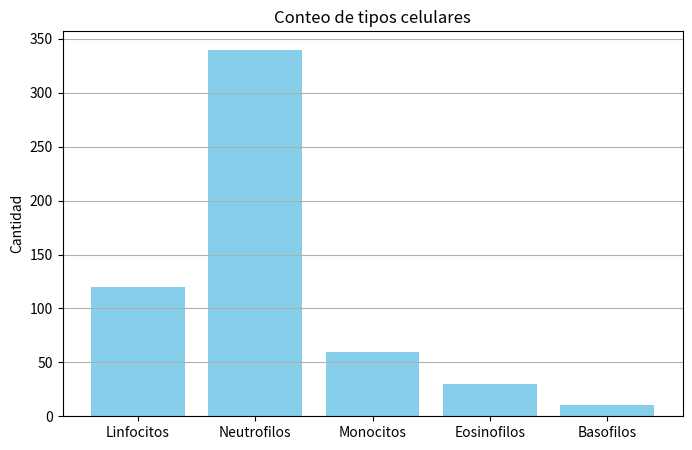
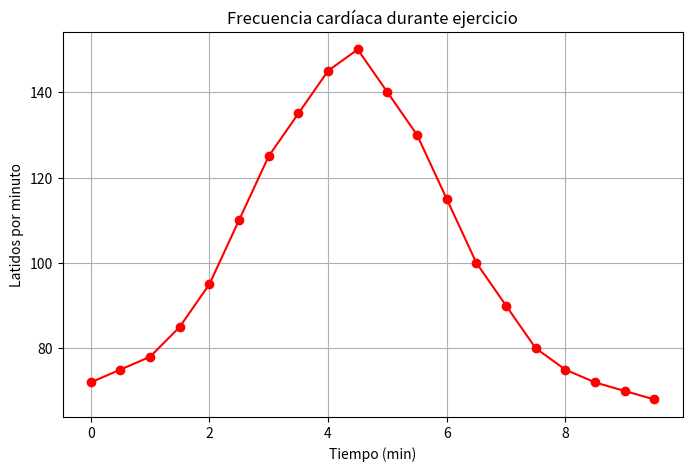
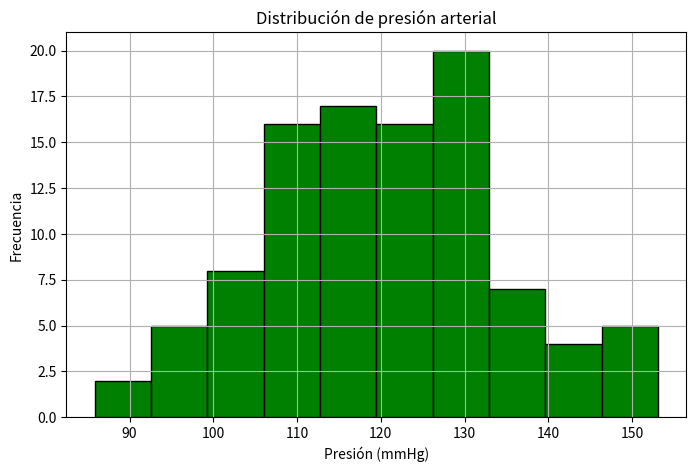
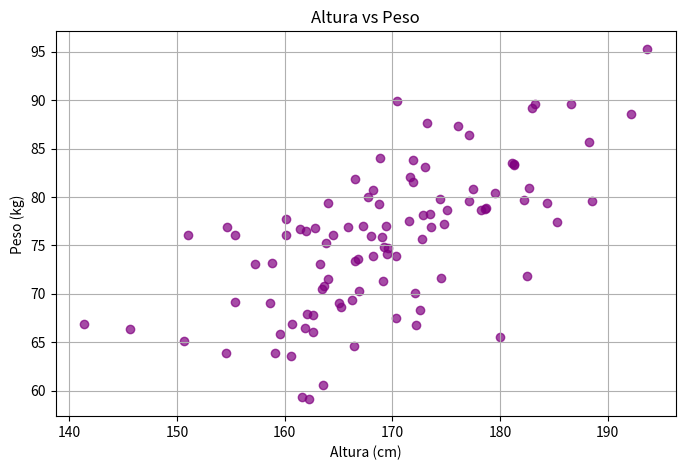
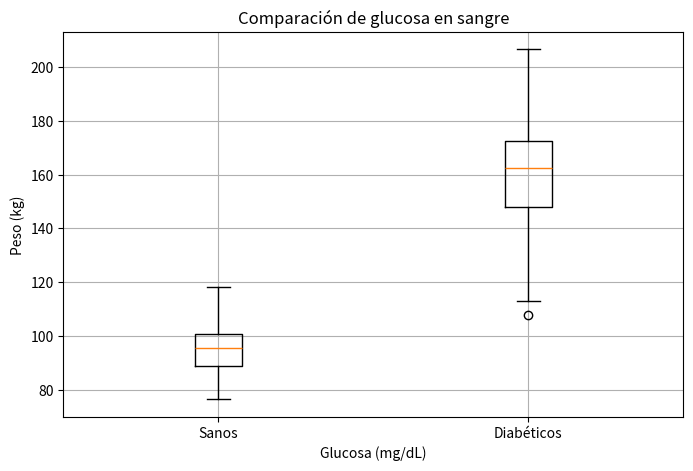
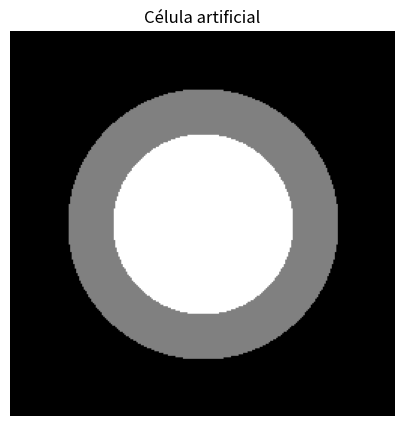
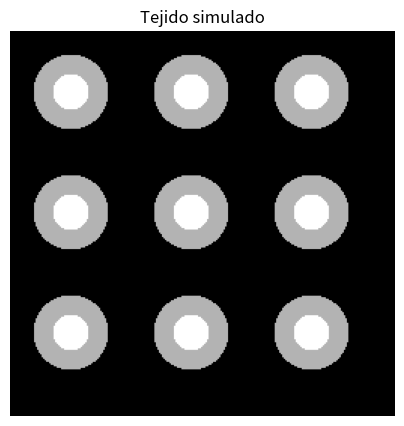
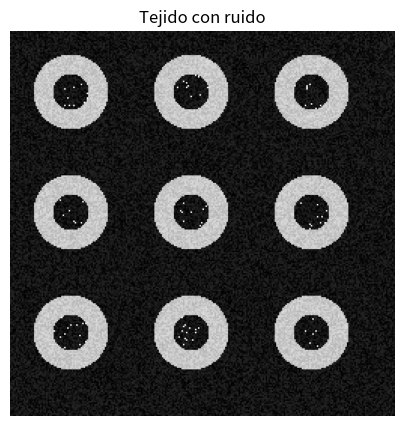
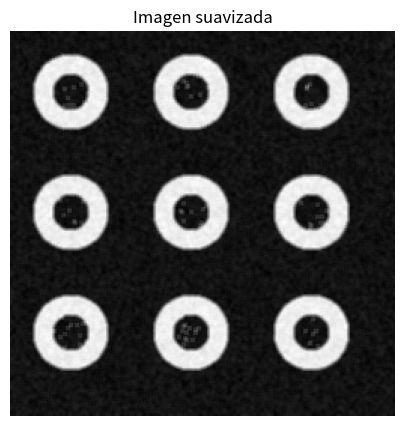
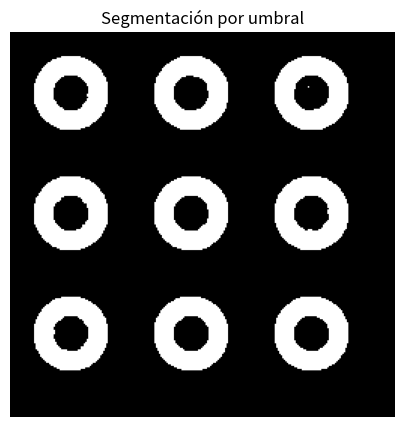

These charts were generated, in order, by the following Python code:
# Instalación de librerías (solo si es necesario)
!pip install matplotlib pandas --quiet

# Importación de las librerías (siempre necesario)
import numpy as np
import matplotlib.pyplot as plt
import pandas as pd

tipos = ["Linfocitos","Neutrofilos","Monocitos","Eosinofilos","Basofilos"]

conteo = [120,340,60,30,10]

plt.figure(figsize=(8,5))
plt.bar(tipos,conteo,color="skyblue")
plt.title("Conteo de tipos celulares")
plt.ylabel("Cantidad")
plt.grid(axis='y')
plt.show()

tiempo = np.arange(0,10,0.5)
frecuencia = [72,75,78,85,95,110,125,135,145,150,140,130,115,100,90,80,75,72,70,68]

plt.figure(figsize=(8,5))
plt.plot(tiempo, frecuencia, marker='o',color="red")
plt.title("Frecuencia cardíaca durante ejercicio")
plt.xlabel("Tiempo (min)")
plt.ylabel("Latidos por minuto")
plt.grid(True)
plt.show()

presiones = np.random.normal(120,15,100)

plt.figure(figsize=(8,5))
plt.hist(presiones,bins=10,color="green",edgecolor="black")
plt.title("Distribución de presión arterial")
plt.xlabel("Presión (mmHg)")
plt.ylabel("Frecuencia")
plt.grid(True)
plt.show()

alturas = np.random.normal(170,10,100)
pesos=0.45 * alturas + np.random.normal(0,5,100)

plt.figure(figsize=(8,5))
plt.scatter(alturas,pesos,alpha=0.7,color="purple")
plt.title("Altura vs Peso")
plt.xlabel("Altura (cm)")
plt.ylabel("Peso (kg)")
plt.grid(True)
plt.show()

glucosa_sanos = np.random.normal(95,10,50)
glucosa_diabeticos = np.random.normal(160,20,50)

plt.figure(figsize=(8,5))
plt.boxplot([glucosa_sanos,glucosa_diabeticos],tick_labels=["Sanos","Diabéticos"])
plt.title("Comparación de glucosa en sangre")
plt.xlabel("Glucosa (mg/dL)")
plt.ylabel("Peso (kg)")
plt.grid(True)
plt.show()

def mostrar_imagen(img,titulo="Imagen",cmap="gray"):
    plt.figure(figsize=(5,5))
    plt.imshow(img,cmap=cmap)
    plt.title(titulo)
    plt.axis("off")
    plt.show()

img=np.zeros((256,256),dtype=np.uint8)
xx,yy = np.meshgrid(np.arange(256),np.arange(256))
centro = (128,128)

mascara_nucleo = (xx-centro[0])**2 + (yy -centro[1])**2 < 60**2
img[mascara_nucleo] = 200

mascara_membrana = ((xx-centro[0])**2 +(yy-centro[1])**2 < 90**2) & (~mascara_nucleo)
img[mascara_membrana] = 100

mostrar_imagen(img, "Célula artificial")

tejido = np.zeros((256,256),dtype=np.uint8)
for cx in range(40,256,80):
    for cy in range(40,256,80):
        dist=(xx-cx)**2 + (yy-cy)**2
        tejido[dist < 25**2] = 180
        tejido[dist < 12**2] = 255

mostrar_imagen(tejido,"Tejido simulado")

ruido=np.random.randint(0,40,size=(256,256),dtype=np.uint8)
tejido_ruido = np.clip(tejido + ruido,0,255)
mostrar_imagen(tejido_ruido,"Tejido con ruido")

def filtro_promedio(img):
    kernel = np.ones((3,3))/9
    img_pad = np.pad(img,1,mode='edge')
    out = np.zeros_like(img)
    for i in range(img.shape[0]):
        for j in range(img.shape[1]):
            ventana = img_pad[i:i+3,j:j+3]
            out[i,j] = np.sum(ventana * kernel)
    return out.astype(np.uint8)

suavizada = filtro_promedio(tejido_ruido)
mostrar_imagen(suavizada,"Imagen suavizada")

umbral = 100
segmentada =(suavizada > umbral).astype(np.uint8)*255
mostrar_imagen(segmentada,"Segmentación por umbral")

from matplotlib.image import imsave
imsave("segmentacion_resultado.png",segmentada,cmap="gray")
print("Imagen guardada como 'segmentacion_resulado.png'")